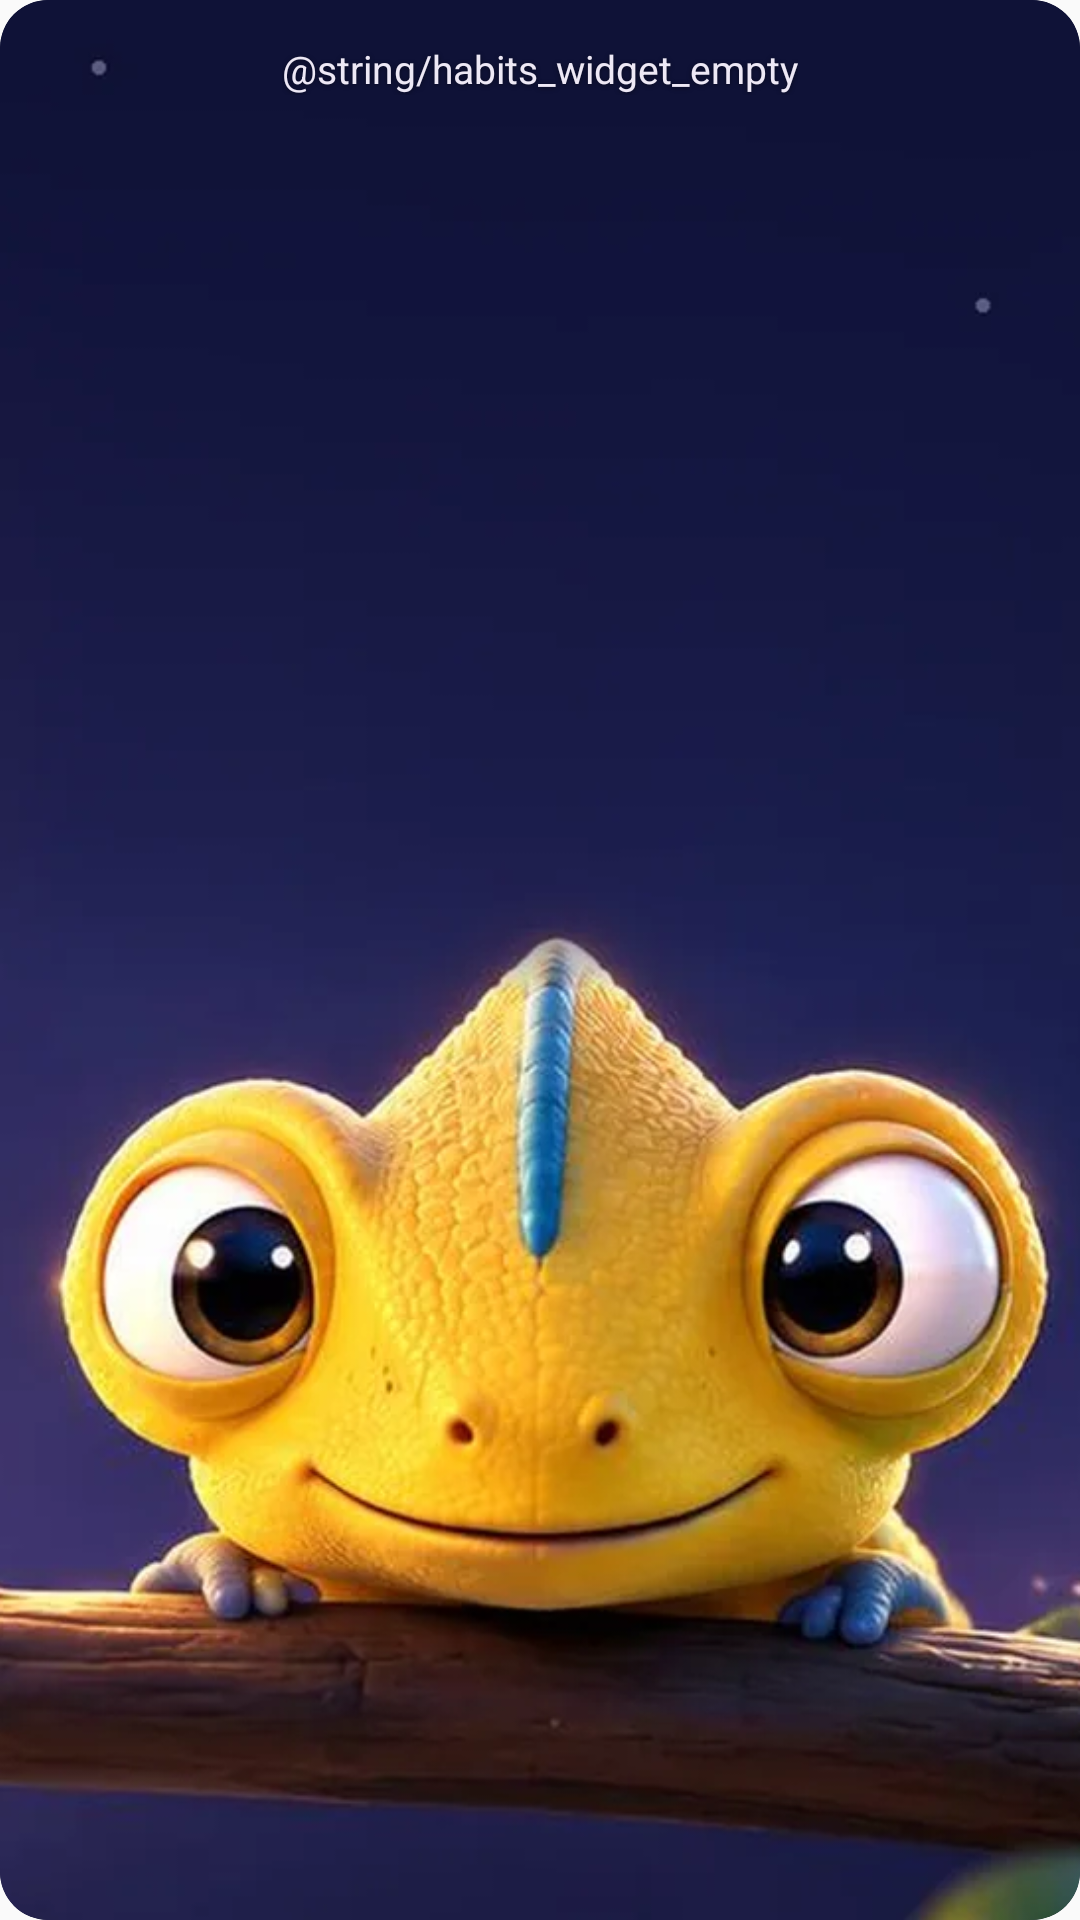

Android layout source for this screen:
<!-- AndroidManifest.xml: application theme AppTheme -->
<!-- res/layout/widget_habits_streak.xml -->
<?xml version="1.0" encoding="utf-8"?>
<FrameLayout xmlns:android="http://schemas.android.com/apk/res/android"
    xmlns:tools="http://schemas.android.com/tools"
    android:id="@+id/widget_streak_root"
    android:layout_width="match_parent"
    android:layout_height="match_parent"
    android:background="@drawable/habits_streak_widget_background"
    android:clipToOutline="true"
    tools:targetApi="31">

    <ImageView
        android:id="@+id/widget_streak_art"
        android:layout_width="match_parent"
        android:layout_height="match_parent"
        android:importantForAccessibility="no"
        android:scaleType="centerCrop"
        android:src="@drawable/habits_streak_widget_art" />

    
    <LinearLayout
        android:layout_width="match_parent"
        android:layout_height="wrap_content"
        android:gravity="center_horizontal"
        android:importantForAccessibility="noHideDescendants"
        android:orientation="vertical"
        android:paddingStart="10dp"
        android:paddingTop="12dp"
        android:paddingEnd="10dp">

        
        <LinearLayout
            android:id="@+id/widget_streak_count_row"
            android:layout_width="wrap_content"
            android:layout_height="wrap_content"
            android:gravity="center_vertical"
            android:orientation="horizontal"
            android:visibility="gone">

            
            <FrameLayout
                android:layout_width="32dp"
                android:layout_height="31dp"
                android:layout_marginEnd="1dp">

                <ImageView
                    android:layout_width="28dp"
                    android:layout_height="28dp"
                    android:layout_gravity="bottom|start"
                    android:importantForAccessibility="no"
                    android:src="@drawable/habits_streak_widget_flame" />

                <TextView
                    android:id="@+id/widget_streak_badge"
                    android:layout_width="15dp"
                    android:layout_height="15dp"
                    android:layout_gravity="top|end"
                    android:background="@drawable/habits_streak_widget_badge"
                    android:gravity="center"
                    android:includeFontPadding="false"
                    android:text="@string/habits_streak_widget_badge"
                    android:textColor="@color/habits_widget_text"
                    android:textSize="10sp"
                    android:textStyle="bold"
                    android:visibility="gone" />
            </FrameLayout>

            <TextView
                android:id="@+id/widget_streak_count"
                android:layout_width="wrap_content"
                android:layout_height="wrap_content"
                android:includeFontPadding="false"
                android:maxLines="1"
                android:shadowColor="@color/habits_streak_widget_text_shadow"
                android:shadowDy="1"
                android:shadowRadius="4"
                android:textColor="@color/habits_widget_text"
                android:textSize="34sp"
                android:textStyle="bold" />
        </LinearLayout>

        <TextView
            android:id="@+id/widget_streak_label"
            android:layout_width="wrap_content"
            android:layout_height="wrap_content"
            android:layout_marginTop="2dp"
            android:ellipsize="end"
            android:gravity="center"
            android:maxLines="2"
            android:shadowColor="@color/habits_streak_widget_text_shadow"
            android:shadowDy="1"
            android:shadowRadius="4"
            android:text="@string/habits_widget_empty"
            android:textColor="@color/habits_streak_widget_label"
            android:textSize="13sp" />
    </LinearLayout>
</FrameLayout>
<!-- resources referenced by this layout -->
<resources>
  <color name="habits_streak_widget_label">#EDE8F5</color>
  <color name="habits_streak_widget_text_shadow">#73000000</color>
  <color name="habits_widget_text">#FCFEFF</color>
  <!-- drawable habits_streak_widget_art: webp bitmap (drawable-nodpi, 38658 bytes) -->
  <!-- drawable habits_streak_widget_background (drawable) -->
  <?xml version="1.0" encoding="utf-8"?>
  <shape xmlns:android="http://schemas.android.com/apk/res/android" android:shape="rectangle">
      <corners android:radius="16dp" />
      <solid android:color="@color/habits_streak_widget_sky" />
  </shape>
  <!-- drawable habits_streak_widget_badge (drawable) -->
  <?xml version="1.0" encoding="utf-8"?>
  <shape xmlns:android="http://schemas.android.com/apk/res/android" android:shape="oval">
      <solid android:color="@color/habits_streak_widget_at_risk" />
      <stroke
          android:width="1.5dp"
          android:color="@color/habits_widget_text" />
  </shape>
  <!-- drawable habits_streak_widget_flame (drawable) -->
  <?xml version="1.0" encoding="utf-8"?>
  <vector xmlns:android="http://schemas.android.com/apk/res/android"
      android:width="24dp"
      android:height="24dp"
      android:viewportWidth="24"
      android:viewportHeight="24">
      <path
          android:fillColor="@color/habits_widget_accent"
          android:pathData="M12,1.5C12,1.5 4,6.6 4,14.2C4,18.6 7.6,22.5 12,22.5C16.4,22.5 20,18.6 20,14.2C20,10.4 17.9,7.6 16.3,6.1C16.1,8.4 14.9,9.8 13.6,10.3C14.3,7.3 13.6,3.9 12,1.5Z" />
      <path
          android:fillColor="@color/habits_streak_widget_flame_core"
          android:pathData="M12,11.6C12,11.6 8.4,14.6 8.4,17.6C8.4,19.6 10,21.2 12,21.2C14,21.2 15.6,19.6 15.6,17.6C15.6,16.2 14.9,15.1 14.2,14.4C14,15.4 13.4,16 12.8,16.2C13.2,14.6 12.9,12.8 12,11.6Z" />
  </vector>
  <string name="habits_widget_empty">Abre Friends with Habits para ver tu progreso</string>
  <style name="AppTheme" parent="Theme.AppCompat.DayNight.NoActionBar">
          
          <item name="android:textColor">#000000</item>
          <item name="android:statusBarColor">@color/therr_blue</item>
      </style>
  <color name="habits_streak_widget_sky">#0F1136</color>
  <color name="habits_streak_widget_at_risk">#E5484D</color>
  <color name="habits_widget_accent">#F2B233</color>
  <color name="habits_streak_widget_flame_core">#FFE08A</color>
  <color name="therr_blue">#3B2A4E</color>
</resources>
